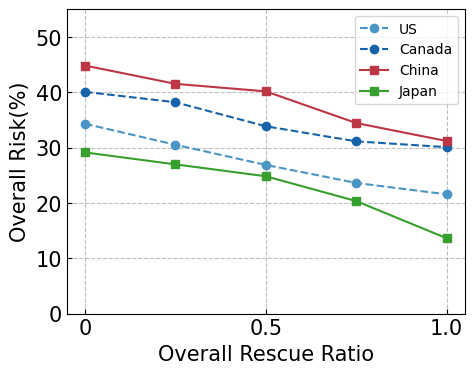
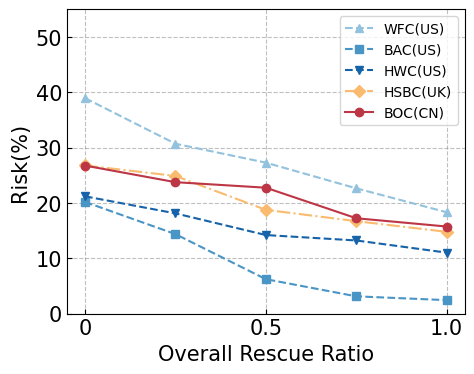
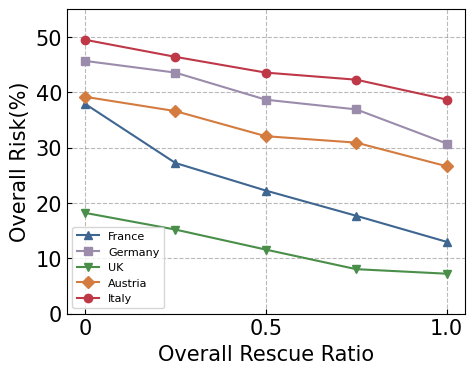

Source code (Python) for these figures, in order:
# -*- coding: utf-8 -*-
import pandas as pd
import numpy as np
import matplotlib.pyplot as plt
from matplotlib import ticker
from matplotlib.ticker import FuncFormatter
# us canada china japan france germany uk austria italy
df = np.array([[0.3432, 0.3052, 0.2688, 0.2362, 0.2156],
               [0.4009, 0.3821, 0.3387, 0.3114, 0.3009],
               [0.4485, 0.4154, 0.4018, 0.3445, 0.3120],
               [0.2914, 0.2698, 0.24829, 0.2034, 0.1362],
               [0.3793, 0.2723, 0.2224, 0.1768, 0.1297],#Franc 0.2496
               [0.4569, 0.4357, 0.3867, 0.3692, 0.3075],#Germany 0.1494
               [0.1821, 0.1519, 0.1157, 0.0803, 0.0721], #UK 0.11
               [0.3920, 0.3661, 0.3207, 0.3091, 0.2664], #austria 0.1256
               [0.4951, 0.4642, 0.4357, 0.4229, 0.3870]]) #Italy 0.11
# boc bac WFC hwc hsbc
df_1 = np.array([[0.2676, 0.2376, 0.2276, 0.1724, 0.1574],
                 [0.2019, 0.1437, 0.0622, 0.0312, 0.0243],
                 [0.3896, 0.3071, 0.2729, 0.2265, 0.1832],
                 [0.2120, 0.1812, 0.1420, 0.1322, 0.1102],
                 [0.2678, 0.2489, 0.1876, 0.1671, 0.1478]
                 ])

x = np.linspace(0, 1, 5)
def custom_percent_formatter(x, pos):
    if x == 0:
        return '0'
    return f'{x:.1f}'



def percent_formatter(value, tick_position):
    return '{:.0f}'.format(value * 100)


# 绘制图表1
config = {
    "font.family": 'serif',
    "font.size": 15,
    "mathtext.fontset": 'stix',
    'font.family': 'Times New Roman, Simhei'
}
plt.rcParams.update(config)

fig, ax = plt.subplots(figsize=(5, 4), dpi=500)



ax.plot(x, df[0], 'o-', linestyle='--', color='#4995C6', label='US', markersize=6)
ax.plot(x, df[1], 'o-', linestyle='--', color='#1663A9', label='Canada', markersize=6)
ax.plot(x, df[2], 's-', linestyle='-', color='#BD3646', label='China', markersize=6)
ax.plot(x, df[3], 's-', linestyle='-', color='#369f2d', label='Japan', markersize=6)


ax.set_xticks([0, 0.5, 1])



ax.set_xticks([0, 0.5, 1])
ax.xaxis.set_major_formatter(FuncFormatter(custom_percent_formatter))
ax.set_ylim(0, 0.55)
ax.yaxis.set_major_locator(ticker.MultipleLocator(0.1))
ax.set_xlabel('Overall Rescue Ratio')
ax.set_ylabel('Overall Risk(%)')

ax.tick_params(axis='both', which='both', direction='in')
ax.grid(axis='both', linestyle='--', alpha=0.5, color='gray')
plt.legend(fontsize=10,loc='upper right')
plt.gca().yaxis.set_major_formatter(FuncFormatter(percent_formatter))

plt.savefig('tu-1.png', bbox_inches='tight')
plt.tight_layout()
plt.show()


# 绘制图表3
config = {
    "font.family": 'serif',
    "font.size": 15,
    "mathtext.fontset": 'stix',
    'font.family': 'Times New Roman, Simhei'
}
plt.rcParams.update(config)

fig, ax = plt.subplots(figsize=(5, 4), dpi=500)




ax.plot(x, df_1[2], '^-',  linestyle='--',color='#92C2DD', label='WFC(US)', markersize=6)
ax.plot(x, df_1[1], 's-', linestyle='--', color='#4995C6', label='BAC(US)', markersize=6)
ax.plot(x, df_1[3], 'v-',  linestyle='--',color='#1663A9', label='HWC(US)', markersize=6)


ax.plot(x, df_1[4], 'D-', linestyle='-.',color='#FABB6E', label='HSBC(UK)', markersize=6)

ax.plot(x, df_1[0], 'o-', linestyle='-', color='#BD3646', label='BOC(CN)', markersize=6)





ax.set_xticks([0, 0.5, 1])
ax.xaxis.set_major_formatter(FuncFormatter(custom_percent_formatter))

ax.set_ylim(0, 0.55)
ax.yaxis.set_major_locator(ticker.MultipleLocator(0.1))

ax.set_xlabel('Overall Rescue Ratio')
ax.set_ylabel('Risk(%)')

ax.tick_params(axis='both', which='both', direction='in')
ax.grid(axis='both', linestyle='--', alpha=0.5, color='gray')
plt.legend(fontsize=10, loc='upper right')
plt.gca().yaxis.set_major_formatter(FuncFormatter(percent_formatter))

plt.savefig('tu-3.png', bbox_inches='tight')
plt.tight_layout()
plt.show()


def custom_percent_formatter(x, pos):
    if x == 0:
        return '0'
    return f'{x:.1f}'




# 绘制图表4
config = {
    "font.family": 'serif',
    "font.size": 15,
    "mathtext.fontset": 'stix',
    'font.family': 'Times New Roman, Simhei'
}
plt.rcParams.update(config)

fig, ax = plt.subplots(figsize=(5, 4), dpi=500)


ax.plot(x, df[4], '^-', color='#3e6691', label='France', markersize=6)
ax.plot(x, df[5], 's-', color='#9b8cac', label='Germany', markersize=6)
ax.plot(x, df[6], 'v-', color='#498e49', label='UK', markersize=6)
ax.plot(x, df[7], 'D-', color='#d47b3f', label='Austria', markersize=6)
ax.plot(x, df[8], 'o-', color='#be3848', label='Italy', markersize=6)






#
# ax.set_xticks(x)

# Adjust x-axis ticks
ax.set_xticks([0, 0.5, 1])
ax.xaxis.set_major_formatter(FuncFormatter(custom_percent_formatter))

ax.set_ylim(0, 0.55)
ax.yaxis.set_major_locator(ticker.MultipleLocator(0.1))

ax.set_xlabel('Overall Rescue Ratio')
ax.set_ylabel('Overall Risk(%)')

ax.tick_params(axis='both', which='both', direction='in')

ax.grid(axis='both', linestyle='--', alpha=0.55, color='gray')
plt.legend(fontsize=8, loc='lower left')
plt.gca().yaxis.set_major_formatter(FuncFormatter(percent_formatter))

plt.savefig('tu-EUrpoe.png', bbox_inches='tight')
plt.tight_layout()
plt.show()


